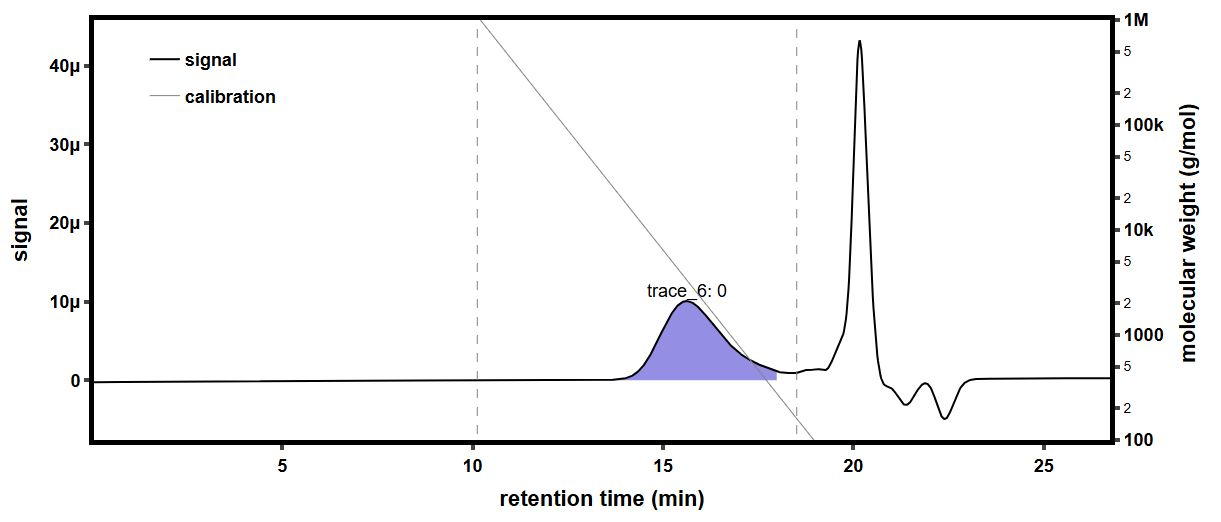

Values plotted in this chart, from the file beside it:
time (min), raw light scattering data: detector volt…, raw light scattering data: detector volt…, raw light scattering data: detector volt…, raw light scattering data: detector volt…, raw light scattering data: detector volt…, raw light scattering data: detector volt…, raw light scattering data: detector volt…, raw light scattering data: detector volt…, raw UV absorbance data: detector voltage…, differential refractive index data: diff…, Forward Laser Monitor: Forward Laser Mon…, Auto-inject Signal: Auto-inject Signal, Auto-inject Signal: Auto-inject Signal, absolute refractive index data: absolute…
-0.1779, 0.02563, 0.01488, 0.03967, 0.02833, 0.03291, 0.02703, 0.04122, 0.01605, , 0.0005249, 1.004, , 1.335
-0.1611, 0.02563, 0.01488, 0.03967, 0.02833, 0.03291, 0.02703, 0.04122, 0.01606, , 0.0005249, 1.004, , 1.335
-0.1443, 0.02564, 0.01488, 0.03967, 0.02833, 0.03291, 0.02703, 0.04122, 0.01606, , 0.0005249, 1.004, , 1.335
-0.1274, 0.02564, 0.01488, 0.03967, 0.02833, 0.03291, 0.02703, 0.04122, 0.01606, , 0.0005249, 1.004, , 1.335
-0.1106, 0.02564, 0.01488, 0.03966, 0.02833, 0.03291, 0.02703, 0.04122, 0.01606, , 0.0005249, 1.004, , 1.335
-0.09376, 0.02564, 0.01488, 0.03966, 0.02833, 0.03291, 0.02703, 0.04121, 0.01606, , 0.0005249, 1.004, , 1.335
-0.07692, 0.02563, 0.01488, 0.03967, 0.02832, 0.03291, 0.02703, 0.04122, 0.01606, , 0.0005249, 1.004, , 1.335
-0.06009, 0.02563, 0.01487, 0.03967, 0.02833, 0.03292, 0.02703, 0.04122, 0.01605, , 0.0005249, 1.004, , 1.335
-0.04325, 0.02564, 0.01487, 0.03967, 0.02833, 0.03291, 0.02703, 0.04122, 0.01606, , 0.0005249, 1.004, , 1.335
-0.02642, 0.02564, 0.01488, 0.03967, 0.02833, 0.03292, 0.02703, 0.04122, 0.01606, , 0.0005249, 1.004, , 1.335
-0.009583, 0.02564, 0.01488, 0.03967, 0.02833, 0.03292, 0.02703, 0.04122, 0.01606, , 0.0005249, 1.004, , 1.335
0.007252, 0.02563, 0.01488, 0.03967, 0.02833, 0.03291, 0.02703, 0.04122, 0.01606, , 0.0005249, 1.004, , 1.335
0.02409, 0.02564, 0.01488, 0.03967, 0.02833, 0.03291, 0.02703, 0.04122, 0.01606, , 0.0005249, 1.004, , 1.335
0.04092, 0.02564, 0.01488, 0.03967, 0.02833, 0.03291, 0.02703, 0.04121, 0.01606, , 0.0005249, 1.004, , 1.335
0.05776, 0.02563, 0.01488, 0.03967, 0.02833, 0.03291, 0.02703, 0.04122, 0.01606, , 0.0005249, 1.004, , 1.335
0.07459, 0.02564, 0.01488, 0.03967, 0.02833, 0.03291, 0.02703, 0.04122, 0.01606, 0.0536, 0.0005249, 1.004, , 1.335
0.09142, 0.02564, 0.01488, 0.03966, 0.02833, 0.03291, 0.02703, 0.04122, 0.01606, 0.05359, 0.0005249, 1.004, , 1.335
0.1083, 0.02564, 0.01487, 0.03966, 0.02833, 0.03291, 0.02703, 0.04122, 0.01606, 0.05352, 0.0005249, 1.004, , 1.335
0.1251, 0.02564, 0.01488, 0.03967, 0.02833, 0.03291, 0.02704, 0.04122, 0.01605, 0.05348, 0.0005249, 1.004, , 1.335
0.1419, 0.02563, 0.01488, 0.03967, 0.02833, 0.03291, 0.02704, 0.04122, 0.01605, 0.05351, 0.0005249, 1.004, , 1.335
0.1588, 0.02563, 0.01488, 0.03967, 0.02833, 0.03291, 0.02704, 0.04122, 0.01605, 0.05357, 0.0005249, 1.004, , 1.335
0.1756, 0.02564, 0.01488, 0.03967, 0.02833, 0.03291, 0.02704, 0.04122, 0.01606, 0.05367, 0.0005249, 1.004, , 1.335
0.1924, 0.02564, 0.01487, 0.03967, 0.02833, 0.03292, 0.02704, 0.04122, 0.01605, 0.05377, 0.0005249, 1.004, , 1.335
0.2093, 0.02563, 0.01487, 0.03967, 0.02833, 0.03292, 0.02703, 0.04122, 0.01605, 0.05379, 0.0005249, 1.004, , 1.335
0.2261, 0.02564, 0.01487, 0.03966, 0.02833, 0.03292, 0.02703, 0.04122, 0.01605, 0.0537, 0.0005249, 1.004, , 1.335
0.2429, 0.02564, 0.01488, 0.03967, 0.02833, 0.03292, 0.02703, 0.04122, 0.01605, 0.05349, 0.0005249, 1.004, , 1.335
0.2598, 0.02564, 0.01488, 0.03967, 0.02833, 0.03292, 0.02703, 0.04122, 0.01605, 0.05331, 0.0005249, 1.004, , 1.335
0.2766, 0.02564, 0.01488, 0.03967, 0.02833, 0.03292, 0.02703, 0.04122, 0.01605, 0.05333, 0.0005249, 1.004, , 1.335
0.2934, 0.02564, 0.01487, 0.03967, 0.02833, 0.03291, 0.02703, 0.04122, 0.01605, 0.05353, 0.0005249, 1.004, , 1.335
0.3103, 0.02564, 0.01488, 0.03967, 0.02833, 0.03292, 0.02703, 0.04122, 0.01606, 0.05371, 0.0005249, 1.004, , 1.335
0.3271, 0.02564, 0.01488, 0.03967, 0.02833, 0.03292, 0.02704, 0.04122, 0.01606, 0.05374, 0.0005249, 1.004, , 1.335
0.3439, 0.02564, 0.01487, 0.03966, 0.02833, 0.03292, 0.02703, 0.04122, 0.01605, 0.05365, 0.0005249, 1.004, , 1.335
0.3608, 0.02564, 0.01487, 0.03967, 0.02833, 0.03292, 0.02704, 0.04122, 0.01605, 0.05362, 0.0005249, 1.004, , 1.335
0.3776, 0.02564, 0.01488, 0.03967, 0.02833, 0.03292, 0.02703, 0.04122, 0.01605, 0.05357, 0.0005249, 1.004, , 1.335
0.3944, 0.02564, 0.01488, 0.03967, 0.02833, 0.03292, 0.02703, 0.04122, 0.01605, 0.05344, 0.0005249, 1.004, , 1.335
0.4113, 0.02563, 0.01488, 0.03967, 0.02833, 0.03292, 0.02704, 0.04122, 0.01605, 0.05342, 0.0005249, 1.004, , 1.335
0.4281, 0.02564, 0.01488, 0.03967, 0.02833, 0.03291, 0.02704, 0.04122, 0.01605, 0.0535, 0.0005249, 1.004, , 1.335
0.445, 0.02564, 0.01488, 0.03967, 0.02833, 0.03291, 0.02704, 0.04122, 0.01605, 0.05355, 0.0005249, 1.004, , 1.335
0.4618, 0.02564, 0.01488, 0.03967, 0.02833, 0.03291, 0.02703, 0.04122, 0.01606, 0.05355, 0.0005249, 1.004, , 1.335
0.4786, 0.02564, 0.01488, 0.03967, 0.02833, 0.03292, 0.02703, 0.04122, 0.01606, 0.05358, 0.0005249, 1.004, , 1.335
0.4955, 0.02564, 0.01487, 0.03967, 0.02833, 0.03292, 0.02703, 0.04122, 0.01605, 0.0537, 0.0005249, 1.004, , 1.335
0.5123, 0.02564, 0.01488, 0.03967, 0.02833, 0.03292, 0.02703, 0.04121, 0.01605, 0.05379, 0.0005249, 1.004, , 1.335
0.5291, 0.02564, 0.01488, 0.03967, 0.02834, 0.03292, 0.02703, 0.04122, 0.01605, 0.0538, 0.0005249, 1.004, , 1.335
0.546, 0.02565, 0.01488, 0.03968, 0.02834, 0.03293, 0.02704, 0.04123, 0.01606, 0.05383, 0.0005249, 1.004, , 1.335
0.5628, 0.02564, 0.01488, 0.03967, 0.02834, 0.03292, 0.02704, 0.04122, 0.01606, 0.0539, 0.0005249, 1.004, , 1.335
0.5796, 0.02564, 0.01488, 0.03967, 0.02833, 0.03291, 0.02703, 0.04122, 0.01606, 0.0539, 0.0005249, 1.004, , 1.335
0.5965, 0.02564, 0.01488, 0.03967, 0.02833, 0.03291, 0.02703, 0.04122, 0.01606, 0.05376, 0.0005249, 1.004, , 1.335
0.6133, 0.02564, 0.01488, 0.03967, 0.02833, 0.03291, 0.02704, 0.04122, 0.01606, 0.05362, 0.0005249, 1.004, , 1.335
0.6301, 0.02564, 0.01488, 0.03967, 0.02833, 0.03291, 0.02703, 0.04122, 0.01606, 0.05366, 0.0005249, 1.005, , 1.335
0.647, 0.02564, 0.01488, 0.03967, 0.02833, 0.03291, 0.02703, 0.04122, 0.01605, 0.05381, 0.0005249, 1.005, , 1.335
0.6638, 0.02564, 0.01488, 0.03967, 0.02833, 0.03292, 0.02703, 0.04122, 0.01605, 0.05391, 0.0005249, 1.005, , 1.335
0.6806, 0.02564, 0.01488, 0.03967, 0.02833, 0.03292, 0.02703, 0.04121, 0.01605, 0.05391, 0.0005249, 1.005, , 1.335
0.6975, 0.02564, 0.01488, 0.03967, 0.02833, 0.03292, 0.02703, 0.04122, 0.01605, 0.05394, 0.0005249, 1.005, , 1.335
0.7143, 0.02564, 0.01488, 0.03967, 0.02833, 0.03292, 0.02703, 0.04122, 0.01605, 0.05398, 0.0005249, 1.005, , 1.335
0.7311, 0.02564, 0.01488, 0.03967, 0.02833, 0.03292, 0.02703, 0.04122, 0.01605, 0.05389, 0.0005249, 1.005, , 1.335
0.748, 0.02564, 0.01487, 0.03967, 0.02833, 0.03291, 0.02704, 0.04122, 0.01606, 0.05375, 0.0005249, 1.005, , 1.335
0.7648, 0.02564, 0.01488, 0.03967, 0.02833, 0.03291, 0.02704, 0.04122, 0.01606, 0.05372, 0.0005249, 1.005, , 1.335
0.7816, 0.02564, 0.01488, 0.03967, 0.02833, 0.03292, 0.02703, 0.04122, 0.01605, 0.05376, 0.0005249, 1.005, , 1.335
0.7985, 0.02564, 0.01488, 0.03967, 0.02833, 0.03292, 0.02703, 0.04122, 0.01606, 0.05379, 0.0005249, 1.005, , 1.335
0.8153, 0.02564, 0.01488, 0.03967, 0.02833, 0.03292, 0.02703, 0.04121, 0.01606, 0.05373, 0.0005249, 1.005, , 1.335
... 1,604 more rows
